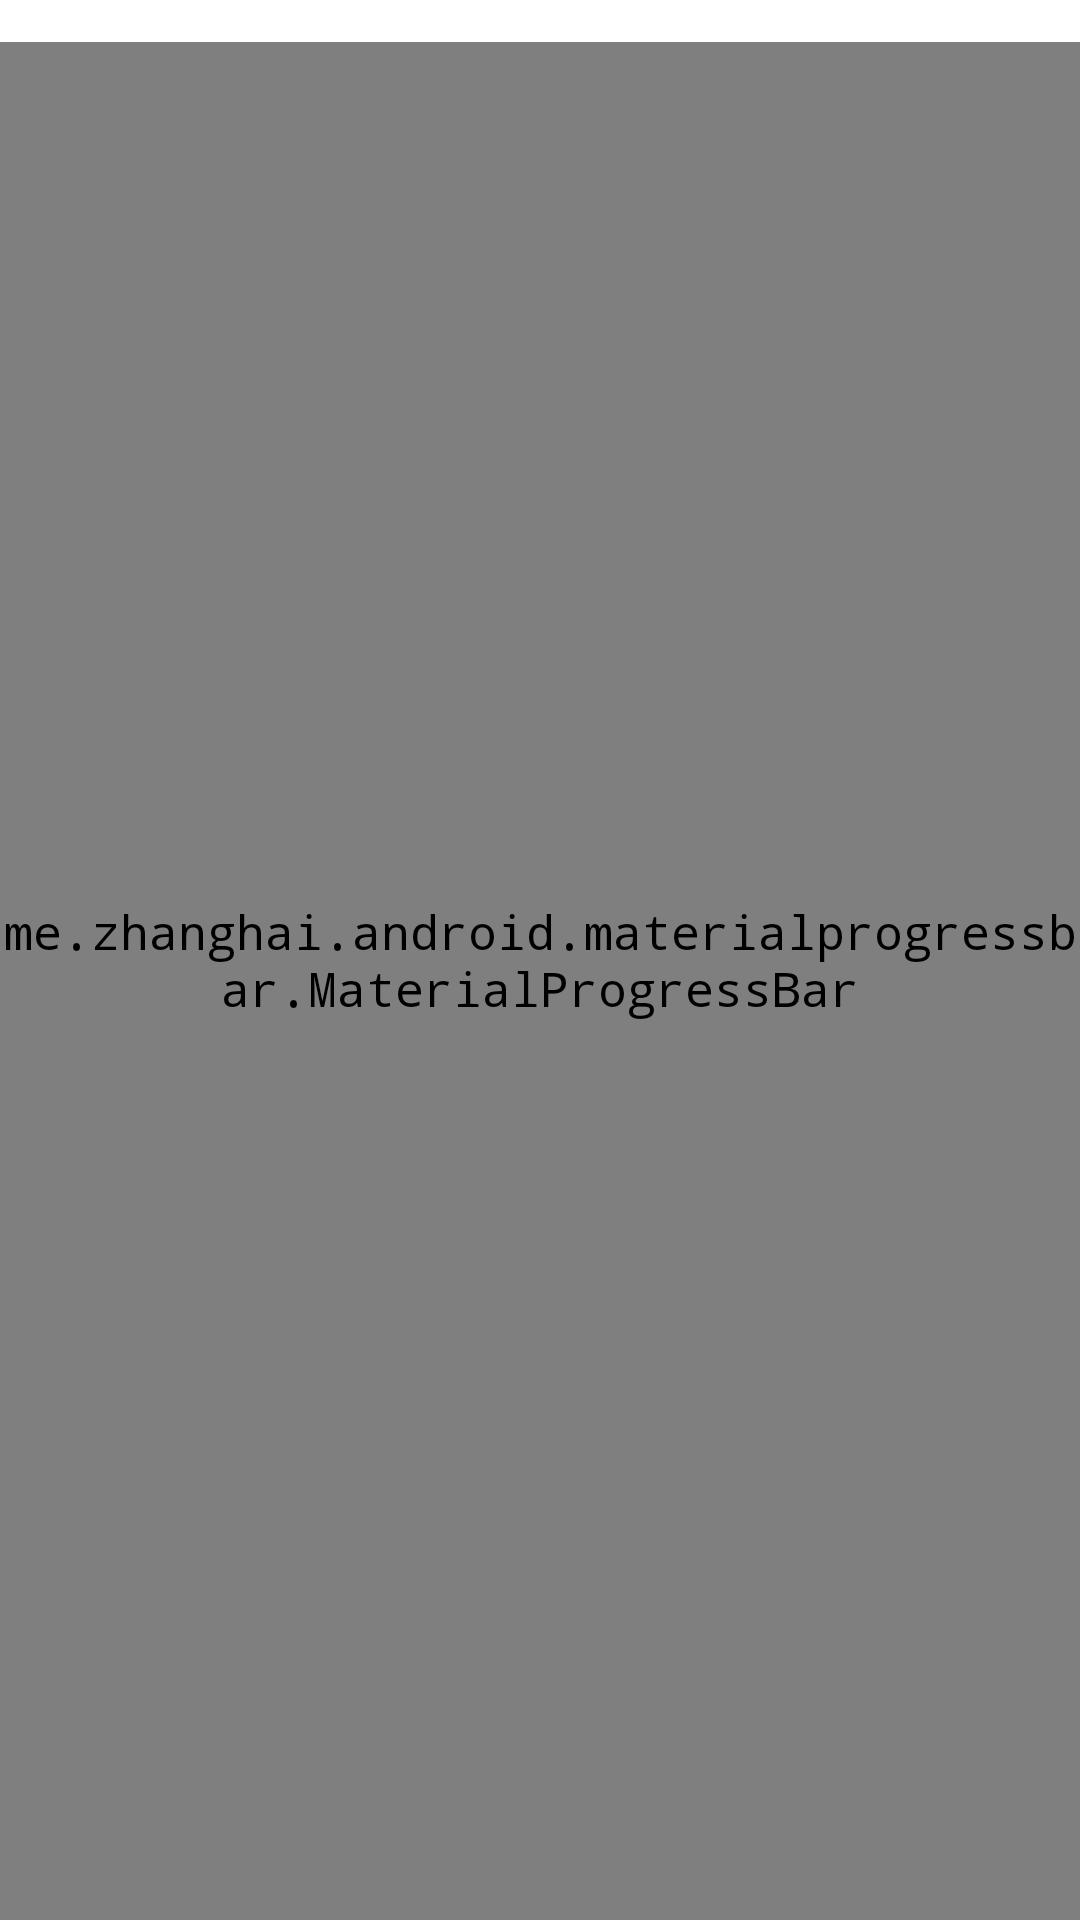

Write the Android layout XML for this screen, with the resource values it uses.
<!-- AndroidManifest.xml: application theme AppTheme -->
<!-- res/layout/fragment_webview.xml -->
<?xml version="1.0" encoding="utf-8"?>
<layout xmlns:android="http://schemas.android.com/apk/res/android"
        xmlns:app="http://schemas.android.com/apk/res-auto">

    <data>

        <import type="android.view.View" />

        <variable
                name="viewModel"
                type="com.xzentry.shorten.ui.home.HomeViewModel" />
    </data>

    <FrameLayout
            android:layout_width="fill_parent"
            android:layout_height="fill_parent">

        <LinearLayout
                android:layout_width="fill_parent"
                android:layout_height="fill_parent"
                android:orientation="vertical">

            <FrameLayout
                    android:layout_width="match_parent"
                    android:layout_height="@dimen/progress_bar_height">

                <ProgressBar
                        android:id="@+id/progressBar"
                        style="?android:attr/progressBarStyleHorizontal"
                        android:layout_width="fill_parent"
                        android:layout_height="@dimen/progress_bar_height"
                        android:progressDrawable="@drawable/bg_progress_bar_webview" />

                <TextView
                        android:id="@+id/url"
                        android:layout_width="match_parent"
                        android:layout_height="@dimen/progress_bar_height"
                        android:drawablePadding="@dimen/padding_small"
                        android:ellipsize="end"
                        android:gravity="start"
                        android:singleLine="true"
                        android:textColor="@color/white"
                        android:textSize="@dimen/font_xsmall"
                        app:drawableStartCompat="@drawable/ic_arrow_back" />
            </FrameLayout>

            <WebView
                    android:id="@+id/web_view"
                    android:layout_width="match_parent"
                    android:layout_height="match_parent" />
        </LinearLayout>

        <me.zhanghai.android.materialprogressbar.MaterialProgressBar
                android:id="@+id/mainProgress"
                style="@style/Widget.MaterialProgressBar.ProgressBar"
                android:layout_width="wrap_content"
                android:layout_height="wrap_content"
                android:layout_gravity="center"
                android:indeterminate="true"
                app:mpb_indeterminateTint="@color/red_alpha"
                app:mpb_progressStyle="circular" />

        <LinearLayout
                android:id="@+id/adView"
                android:layout_width="match_parent"
                android:layout_height="wrap_content"
                android:layout_gravity="bottom"
                android:background="@color/white"
                android:orientation="horizontal" />
    </FrameLayout>
</layout>
<!-- resources referenced by this layout -->
<resources>
  <color name="red_alpha">#BEDF0F49</color>
  <color name="white">#ffffff</color>
  <dimen name="font_xsmall">11sp</dimen>
  <dimen name="padding_small">5dip</dimen>
  <dimen name="progress_bar_height">14dp</dimen>
  <!-- drawable bg_progress_bar_webview (drawable) -->
  <?xml version="1.0" encoding="utf-8"?>
  <layer-list xmlns:android="http://schemas.android.com/apk/res/android">
  
      <item
              android:id="@android:id/background"
              android:drawable="@android:color/transparent" />
      <item android:id="@android:id/secondaryProgress">
          <scale
                  android:drawable="@color/red"
                  android:scaleWidth="100%" />
      </item>
      <item android:id="@android:id/progress">
          <scale
                  android:drawable="@color/colorCardBackground"
                  android:scaleWidth="100%" />
      </item>
  
  </layer-list>
  <style name="AppTheme" parent="Theme.MaterialComponents.Light.NoActionBar">
          <item name="android:windowContentOverlay">@null</item>
          <item name="colorPrimary">@color/colorPrimary</item>
          <item name="colorPrimaryDark">@color/colorPrimaryDark</item>
          <item name="colorAccent">@color/colorAccent</item>
          <item name="android:textColorPrimary">@color/colorPrimary</item>
          <item name="android:textColor">@color/colorAccent</item>
          <item name="android:textAllCaps">false</item>
          <item name="android:textSize">16sp</item>
          <item name="android:typeface">monospace</item>
          <item name="android:windowContentTransitions">true</item>
          <item name="android:statusBarColor">@color/colorCardBackground</item>
          <item name="materialButtonStyle">@style/Widget.MyApp.MyButton</item>
      </style>
  <color name="red">#DF0F49</color>
  <color name="colorCardBackground">#2D2D2D</color>
  <color name="colorPrimary">#2D2D2D</color>
  <color name="colorPrimaryDark">#000</color>
  <color name="colorAccent">@color/red</color>
  <style name="Widget.MyApp.MyButton" parent="Widget.MaterialComponents.Button">
          <item name="backgroundTint">?attr/colorSecondary</item>
      </style>
</resources>
